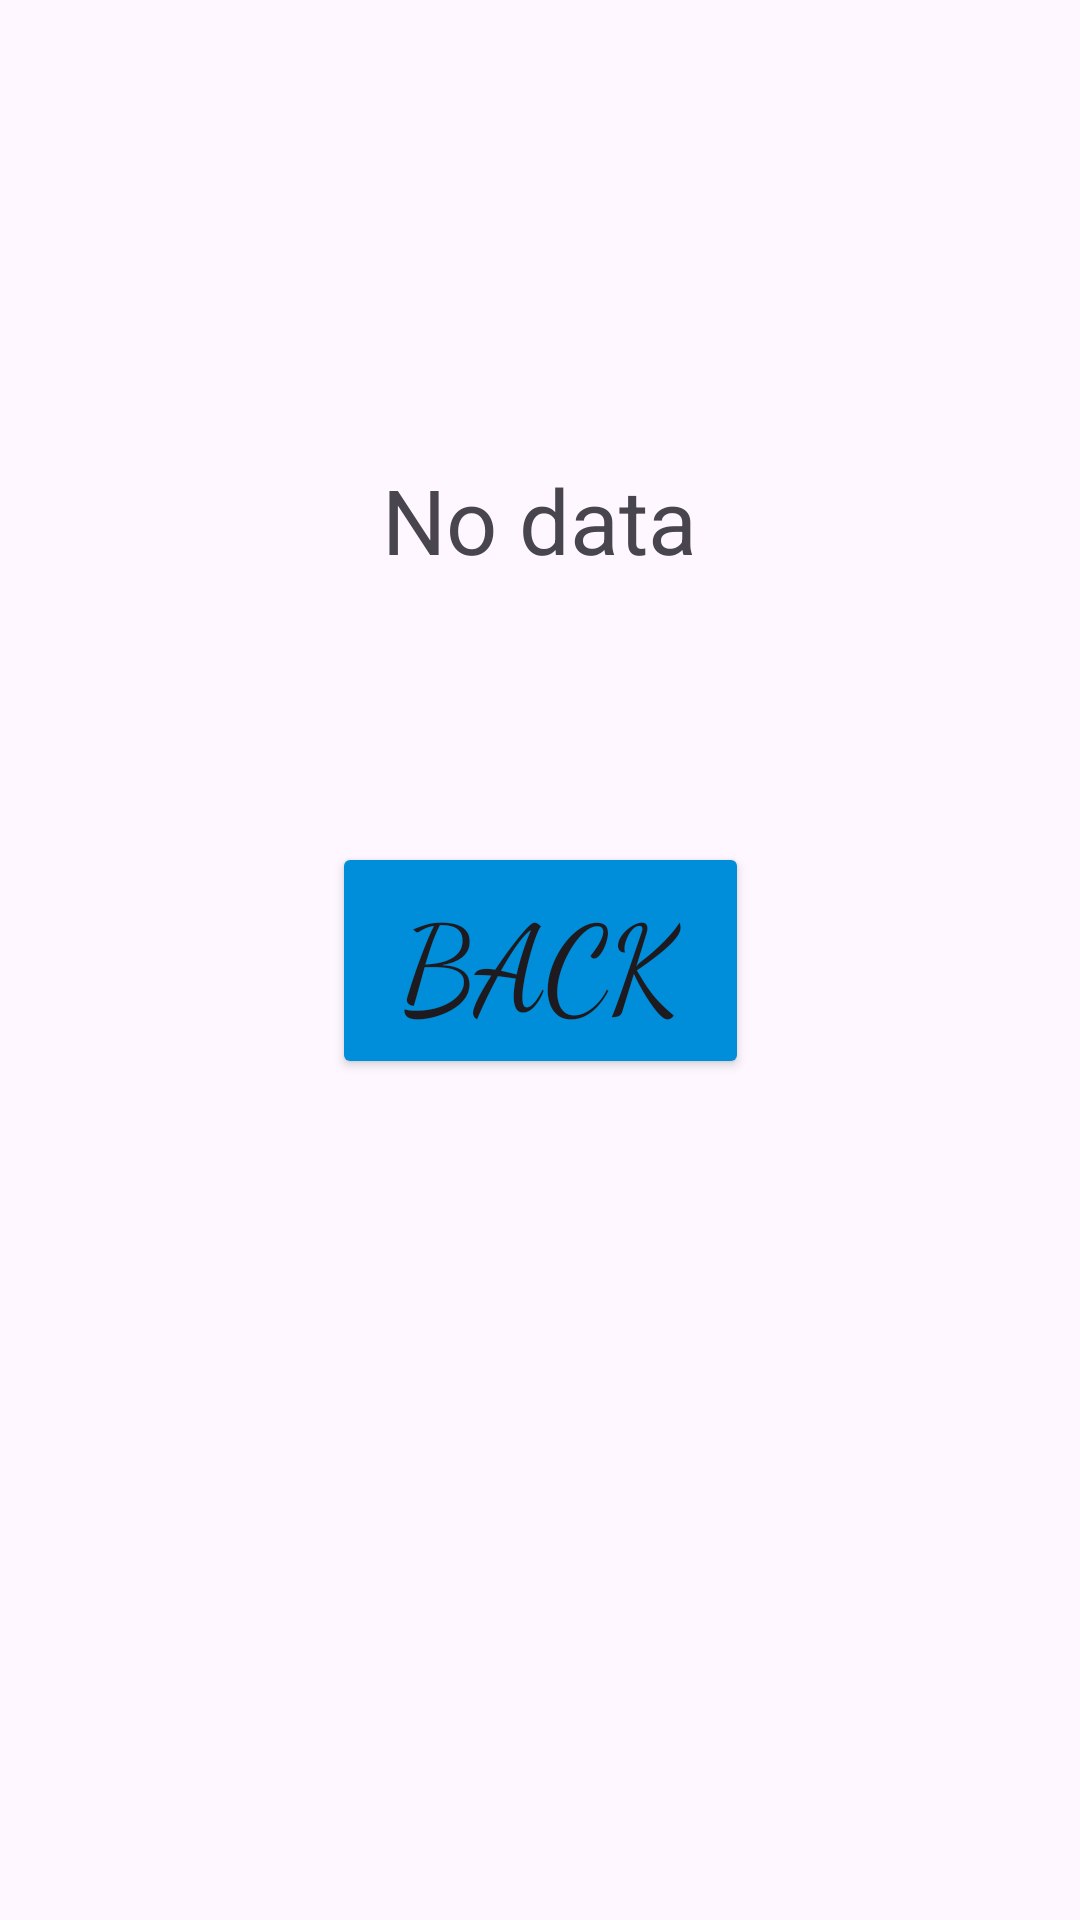

The Android layout XML behind this screen, and the referenced resources:
<!-- AndroidManifest.xml: application theme Theme.CoolCalc -->
<!-- res/layout/activity_main2.xml -->
<?xml version="1.0" encoding="utf-8"?>
<androidx.constraintlayout.widget.ConstraintLayout xmlns:android="http://schemas.android.com/apk/res/android"
    xmlns:app="http://schemas.android.com/apk/res-auto"
    xmlns:tools="http://schemas.android.com/tools"
    android:layout_width="match_parent"
    android:layout_height="match_parent"
    tools:context=".MainActivity2">

    <Button
        android:id="@+id/btn"
        android:layout_width="139dp"
        android:layout_height="79dp"
        android:backgroundTint="#008DDA"
        android:fontFamily="cursive"
        android:onClick="back"
        android:text="Back"
        android:textSize="40sp"
        app:layout_constraintBottom_toBottomOf="parent"
        app:layout_constraintEnd_toEndOf="parent"
        app:layout_constraintStart_toStartOf="parent"
        app:layout_constraintTop_toTopOf="parent"
        tools:ignore="HardcodedText" />

    <TextView
        android:id="@+id/tv"
        android:layout_width="110dp"
        android:layout_height="60dp"
        android:gravity="center"
        android:text="No data"
        android:textSize="30sp"
        app:layout_constraintBottom_toBottomOf="parent"
        app:layout_constraintEnd_toEndOf="parent"
        app:layout_constraintHorizontal_bias="0.498"
        app:layout_constraintStart_toStartOf="parent"
        app:layout_constraintTop_toTopOf="parent"
        app:layout_constraintVertical_bias="0.247"
        tools:ignore="HardcodedText,TextSizeCheck" />
</androidx.constraintlayout.widget.ConstraintLayout>
<!-- resources referenced by this layout -->
<resources>
  <style name="Theme.CoolCalc" parent="Base.Theme.CoolCalc" />
  <style name="Base.Theme.CoolCalc" parent="Theme.Material3.DayNight.NoActionBar">
          
          
      </style>
</resources>
